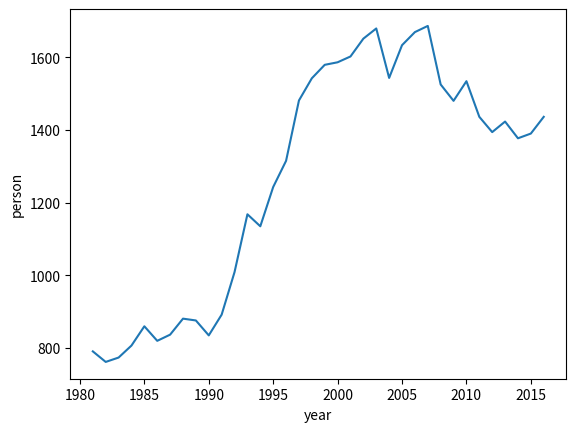

This figure's Python source:
#!/usr/bin/env python3

import matplotlib.pyplot as plt

if __name__ == '__main__':
    
    x = [1981, 1982, 1983, 1984, 1985, 
        1986, 1987, 1988, 1989, 1990, 
        1991, 1992, 1993, 1994, 1995, 
        1996, 1997, 1998, 1999, 2000, 
        2001, 2002, 2003, 2004, 2005, 
        2006, 2007, 2008, 2009, 2010, 
        2011, 2012, 2013, 2014, 2015, 
        2016, ]
    y = [791, 762, 774, 807, 860,
        820, 837, 881, 876, 835, 
        892, 1009, 1168, 1135, 1243, 
        1315, 1481, 1542, 1579, 1586, 
        1602, 1651, 1679, 1543, 1633, 
        1669, 1686, 1525, 1480, 1534, 
        1436, 1394, 1423, 1377, 1390, 
        1436, ]    
    # y = [131467, 142574, 147985, 155118, 162031, 
    #     163376, 175609, 179200, 187047, 204660, 
    #     212565, 230821, 260385, 262195, 300440, 
    #     300972, 299515, 295534, 290706, 292139, 
    #     284793, 305532, 312025, 309257, 348991, 
    #     312684, 312467, 310403, 333186, 293932, 
    #     332704, 331765, 356567, 340031, 334257, 
    #     318034, 324431]
    
    plt.plot(x, y)
    plt.xlabel('year')
    plt.ylabel('person')
    plt.show()
    